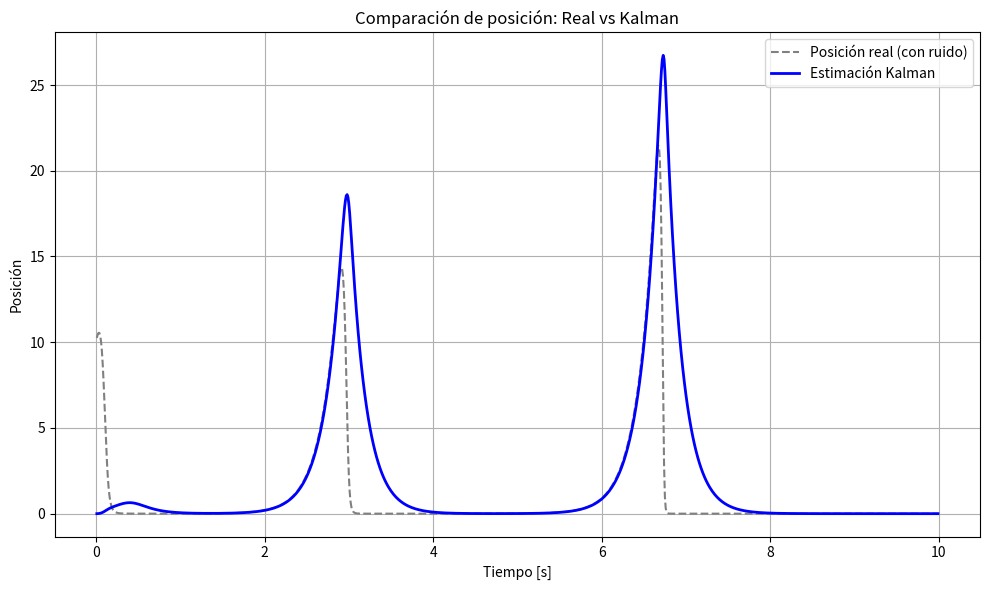

This chart was generated by the following Python code:
import numpy as np
import matplotlib.pyplot as plt

# Matrices y condiciones iniciales
alpha = 5
gamma = 4
beta = 0.5
delta = 3

# Obtenida de linealizar las ecuación de Lotka-Volterra
A = np.array([[alpha, 0],
              [0, -gamma]])

B = np.array([[0],
              [0]])
u = 0

# Estado inicial del sistema
x = np.array([[10], #x -> predator
              [5]]) #y -> prey

# Estado estimado inicial
x_hat = np.array([[0],
                  [0]])

# Matriz de covarianza inicial
P = np.array([[0.0, 0.0],
              [0.0, 0.0]])

# Matrices de ruido
H = np.array([[1, 0],
              [0, 1]])

R = np.array([[0.05]])

# Matriz de covarianza del proceso
Q = np.array([[0.1, 0],
              [0, 0.1]])

# Medición inicial
Z = np.array([[0],
              [0]])

# Tiempo de simulación
dt = 0.01
T_sim = 10   # Tiempo de simulación

# Para almacenar resultados
x_real_hist = []
x_hat_hist = []
t_hist = []

# Simulación
for t in np.arange(dt, T_sim, dt):
    # Ruido de proceso
    w = np.random.normal(0, 10, (2,1))

    # Kalman update
    x_hat_dot = A @ x_hat + B * u + P @ H.T * np.linalg.inv(R) @ (Z - H @ x_hat)
    P_dot = A @ P + P @ A.T + Q - P @ H.T * np.linalg.inv(R) @ H @ P
    
    # dx/dt = alpha*x - beta*x*y
    # dy/dt = -gamma*y + delta*x*y
    f1 = x[0, 0] * (alpha - beta*x[1, 0])
    f2 = -x[1, 0] * (gamma - delta*x[0,0])
    
    x_dot = np.array([[f1],
                      [f2]]) # [f1, f2]
    Z = H @ x  # Medición


    # Integración de Euler
    x = x + dt * x_dot 
    x_hat = x_hat + dt * x_hat_dot
    P = P + dt * P_dot

    # Guardar datos
    x_real_hist.append(x[0, 0])       # Posición real
    x_hat_hist.append(x_hat[0, 0])    # Posición estimada
    t_hist.append(t)

# Convertir a arrays
x_real_hist = np.array(x_real_hist)
x_hat_hist = np.array(x_hat_hist)
t_hist = np.array(t_hist)

# Gráfica
plt.figure(figsize=(10, 6))
plt.plot(t_hist, x_real_hist, label='Posición real (con ruido)', linestyle='--', color='gray')
plt.plot(t_hist, x_hat_hist, label='Estimación Kalman', linewidth=2, color='blue')
plt.xlabel('Tiempo [s]')
plt.ylabel('Posición')
plt.title('Comparación de posición: Real vs Kalman')
plt.grid(True)
plt.legend()
plt.tight_layout()
plt.show()
